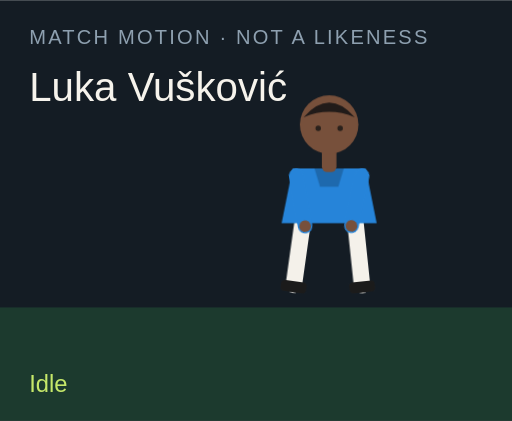
t = 0.00 s
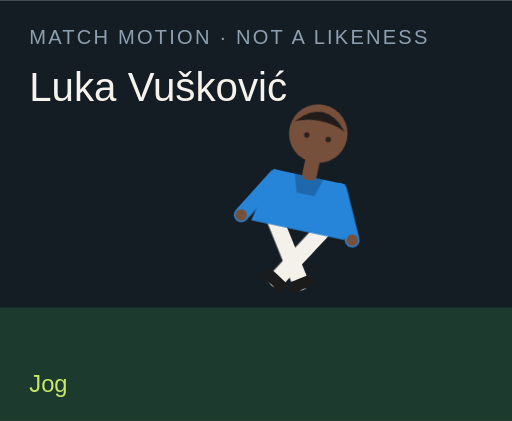
t = 1.50 s
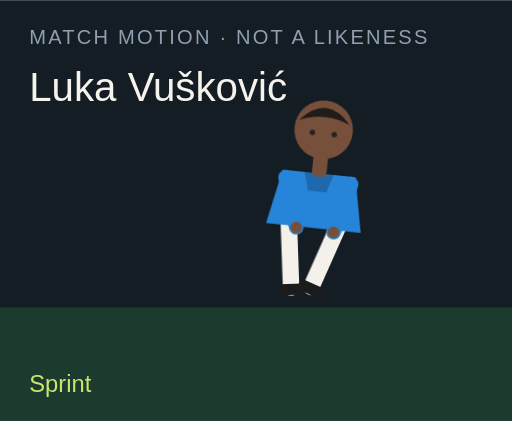
t = 3.00 s
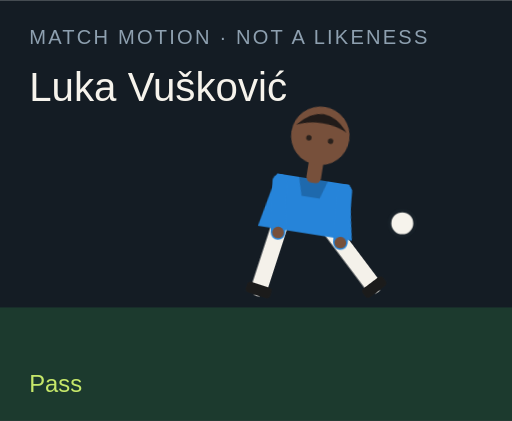
t = 4.50 s
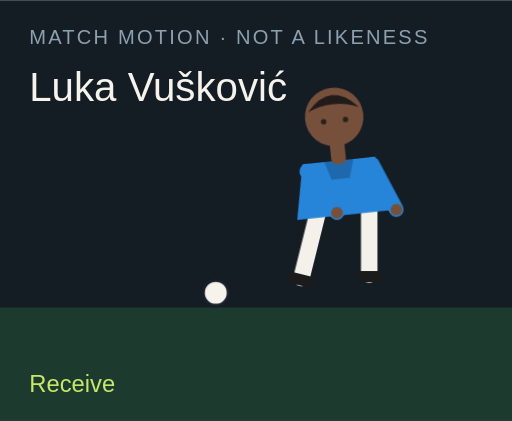
t = 6.00 s
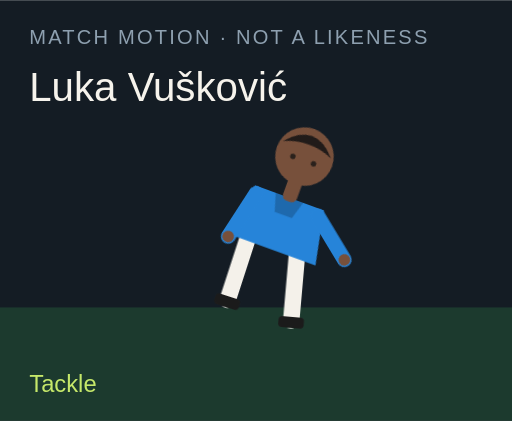
t = 7.50 s

The animated SVG that drew these frames (rendered in a browser with its animation timeline set to each time). Animation: 18 CSS @keyframes rules; one cycle of 9.00 s, repeats indefinitely.

<?xml version="1.0" encoding="UTF-8"?>
<svg xmlns="http://www.w3.org/2000/svg" viewBox="0 0 280 230" role="img">
  <style>@media (prefers-reduced-motion: reduce){animate,animateTransform{display:none}}</style>
  <rect width="280" height="230" fill="#141c24"/>
  <rect y="168" width="280" height="62" fill="#1c3a2e"/>
  <text x="16" y="24" fill="#8ea0b0" font-family="Arial,sans-serif" font-size="11" letter-spacing="1.2">MATCH MOTION · NOT A LIKENESS</text>
  <text x="16" y="55" fill="#f6f3ec" font-family="Impact,sans-serif" font-size="22">Luka Vušković</text>
  <circle r="7" fill="#f6f3ec" stroke="#172028" stroke-width="2" id="motion-24480" cx="150" cy="160" opacity="0">
    
    
    
  </circle>
  <g transform="translate(132 40)">
    <g id="motion-24502" transform="rotate(0 48 90)">
      
      <g id="motion-24504" transform="translate(0 0)">
        
        <g transform="translate(34 78)"><g id="motion-24506" transform="rotate(8)"><path d="M0 0 V38" stroke="#f4f1ea" stroke-width="9" stroke-linecap="round"/><rect x="-7" y="36" width="14" height="6" rx="2" fill="#1b1b1b"/></g></g>
        <g transform="translate(62 78)"><g id="motion-24508" transform="rotate(-6)"><path d="M0 0 V38" stroke="#f4f1ea" stroke-width="9" stroke-linecap="round"/><rect x="-7" y="36" width="14" height="6" rx="2" fill="#1b1b1b"/></g></g>
        <path d="M28 52 h40 l6 30 H22 Z" fill="#2684d9"/>
        <path d="M40 52 h16 l-3 10 H43 Z" fill="#000" opacity=".2"/>
        <g transform="translate(30 56)"><g id="motion-24510" transform="rotate(-10)"><path d="M0 0 V28" stroke="#2684d9" stroke-width="8" stroke-linecap="round"/><circle cx="0" cy="28" r="3.2" fill="#77503b"/></g></g>
        <g transform="translate(66 56)"><g id="motion-24512" transform="rotate(12)"><path d="M0 0 V28" stroke="#2684d9" stroke-width="8" stroke-linecap="round"/><circle cx="0" cy="28" r="3.2" fill="#77503b"/></g></g>
        <rect x="44" y="40" width="8" height="14" rx="3" fill="#77503b"/>
        <circle cx="48" cy="28" r="16" fill="#77503b"/>
        <path d="M34 24 Q48 8 62 24 Q48 18 34 24" fill="#211b19"/>
        <circle cx="42" cy="30" r="1.5" fill="#2a211c"/><circle cx="54" cy="30" r="1.5" fill="#2a211c"/>
      </g>
    </g>
  </g>
  <text x="16" y="214" fill="#c6e86a" font-family="Arial,sans-serif" font-size="13" opacity="1" id="motion-24484">Idle</text><text x="16" y="214" fill="#c6e86a" font-family="Arial,sans-serif" font-size="13" opacity="0" id="motion-24486">Jog</text><text x="16" y="214" fill="#c6e86a" font-family="Arial,sans-serif" font-size="13" opacity="0" id="motion-24488">Sprint</text><text x="16" y="214" fill="#c6e86a" font-family="Arial,sans-serif" font-size="13" opacity="0" id="motion-24490">Dribble</text><text x="16" y="214" fill="#c6e86a" font-family="Arial,sans-serif" font-size="13" opacity="0" id="motion-24492">Pass</text><text x="16" y="214" fill="#c6e86a" font-family="Arial,sans-serif" font-size="13" opacity="0" id="motion-24494">Shoot</text><text x="16" y="214" fill="#c6e86a" font-family="Arial,sans-serif" font-size="13" opacity="0" id="motion-24496">Receive</text><text x="16" y="214" fill="#c6e86a" font-family="Arial,sans-serif" font-size="13" opacity="0" id="motion-24498">Tackle</text><text x="16" y="214" fill="#c6e86a" font-family="Arial,sans-serif" font-size="13" opacity="0" id="motion-24500">Point</text>
<style>@keyframes track-24481{0%{cx:150px}11.1%{cx:156px}22.2%{cx:164px}33.300000000000004%{cx:142px}44.4%{cx:190px}55.60000000000001%{cx:250px}66.7%{cx:118px}77.8%{cx:150px}88.9%{cx:150px}100%{cx:150px}}@keyframes track-24482{0%{cy:160px}11.1%{cy:158px}22.2%{cy:154px}33.300000000000004%{cy:156px}44.4%{cy:148px}55.60000000000001%{cy:96px}66.7%{cy:160px}77.8%{cy:160px}88.9%{cy:160px}100%{cy:160px}}@keyframes track-24483{0%{opacity:0}11.1%{opacity:0}22.2%{opacity:0}33.300000000000004%{opacity:1}44.4%{opacity:1}55.60000000000001%{opacity:1}66.7%{opacity:1}77.8%{opacity:0}88.9%{opacity:0}100%{opacity:0}}@keyframes track-24485{0%{opacity:1}11.1%{opacity:0}22.2%{opacity:0}33.300000000000004%{opacity:0}44.4%{opacity:0}55.60000000000001%{opacity:0}66.7%{opacity:0}77.8%{opacity:0}88.9%{opacity:0}100%{opacity:1}}@keyframes track-24487{0%{opacity:0}11.1%{opacity:1}22.2%{opacity:0}33.300000000000004%{opacity:0}44.4%{opacity:0}55.60000000000001%{opacity:0}66.7%{opacity:0}77.8%{opacity:0}88.9%{opacity:0}100%{opacity:0}}@keyframes track-24489{0%{opacity:0}11.1%{opacity:0}22.2%{opacity:1}33.300000000000004%{opacity:0}44.4%{opacity:0}55.60000000000001%{opacity:0}66.7%{opacity:0}77.8%{opacity:0}88.9%{opacity:0}100%{opacity:0}}@keyframes track-24491{0%{opacity:0}11.1%{opacity:0}22.2%{opacity:0}33.300000000000004%{opacity:1}44.4%{opacity:0}55.60000000000001%{opacity:0}66.7%{opacity:0}77.8%{opacity:0}88.9%{opacity:0}100%{opacity:0}}@keyframes track-24493{0%{opacity:0}11.1%{opacity:0}22.2%{opacity:0}33.300000000000004%{opacity:0}44.4%{opacity:1}55.60000000000001%{opacity:0}66.7%{opacity:0}77.8%{opacity:0}88.9%{opacity:0}100%{opacity:0}}@keyframes track-24495{0%{opacity:0}11.1%{opacity:0}22.2%{opacity:0}33.300000000000004%{opacity:0}44.4%{opacity:0}55.60000000000001%{opacity:1}66.7%{opacity:0}77.8%{opacity:0}88.9%{opacity:0}100%{opacity:0}}@keyframes track-24497{0%{opacity:0}11.1%{opacity:0}22.2%{opacity:0}33.300000000000004%{opacity:0}44.4%{opacity:0}55.60000000000001%{opacity:0}66.7%{opacity:1}77.8%{opacity:0}88.9%{opacity:0}100%{opacity:0}}@keyframes track-24499{0%{opacity:0}11.1%{opacity:0}22.2%{opacity:0}33.300000000000004%{opacity:0}44.4%{opacity:0}55.60000000000001%{opacity:0}66.7%{opacity:0}77.8%{opacity:1}88.9%{opacity:0}100%{opacity:0}}@keyframes track-24501{0%{opacity:0}11.1%{opacity:0}22.2%{opacity:0}33.300000000000004%{opacity:0}44.4%{opacity:0}55.60000000000001%{opacity:0}66.7%{opacity:0}77.8%{opacity:0}88.9%{opacity:1}100%{opacity:0}}@keyframes track-24503{0%{transform:rotate(0deg)}11.1%{transform:rotate(8deg)}22.2%{transform:rotate(16deg)}33.300000000000004%{transform:rotate(6deg)}44.4%{transform:rotate(4deg)}55.60000000000001%{transform:rotate(14deg)}66.7%{transform:rotate(-6deg)}77.8%{transform:rotate(34deg)}88.9%{transform:rotate(6deg)}100%{transform:rotate(0deg)}}@keyframes track-24505{0%{transform:translate(0px,0px)}11.1%{transform:translate(0px,-3px)}22.2%{transform:translate(0px,-6px)}33.300000000000004%{transform:translate(0px,-2px)}44.4%{transform:translate(0px,2px)}55.60000000000001%{transform:translate(0px,-4px)}66.7%{transform:translate(0px,1px)}77.8%{transform:translate(0px,10px)}88.9%{transform:translate(0px,-4px)}100%{transform:translate(0px,0px)}}@keyframes track-24507{0%{transform:rotate(8deg)}11.1%{transform:rotate(-26deg)}22.2%{transform:rotate(-42deg)}33.300000000000004%{transform:rotate(-8deg)}44.4%{transform:rotate(6deg)}55.60000000000001%{transform:rotate(12deg)}66.7%{transform:rotate(20deg)}77.8%{transform:rotate(-8deg)}88.9%{transform:rotate(4deg)}100%{transform:rotate(8deg)}}@keyframes track-24509{0%{transform:rotate(-6deg)}11.1%{transform:rotate(24deg)}22.2%{transform:rotate(38deg)}33.300000000000004%{transform:rotate(18deg)}44.4%{transform:rotate(-38deg)}55.60000000000001%{transform:rotate(-54deg)}66.7%{transform:rotate(6deg)}77.8%{transform:rotate(-22deg)}88.9%{transform:rotate(-8deg)}100%{transform:rotate(-6deg)}}@keyframes track-24511{0%{transform:rotate(-10deg)}11.1%{transform:rotate(24deg)}22.2%{transform:rotate(36deg)}33.300000000000004%{transform:rotate(-18deg)}44.4%{transform:rotate(10deg)}55.60000000000001%{transform:rotate(-24deg)}66.7%{transform:rotate(-30deg)}77.8%{transform:rotate(12deg)}88.9%{transform:rotate(14deg)}100%{transform:rotate(-10deg)}}@keyframes track-24513{0%{transform:rotate(12deg)}11.1%{transform:rotate(-20deg)}22.2%{transform:rotate(-32deg)}33.300000000000004%{transform:rotate(14deg)}44.4%{transform:rotate(-26deg)}55.60000000000001%{transform:rotate(18deg)}66.7%{transform:rotate(-22deg)}77.8%{transform:rotate(-6deg)}88.9%{transform:rotate(-96deg)}100%{transform:rotate(12deg)}}@media(prefers-reduced-motion:no-preference){#motion-24480{animation:track-24481 9s linear infinite both,track-24482 9s linear infinite both,track-24483 9s steps(1,end) infinite both}#motion-24484{animation:track-24485 9s steps(1,end) infinite both}#motion-24486{animation:track-24487 9s steps(1,end) infinite both}#motion-24488{animation:track-24489 9s steps(1,end) infinite both}#motion-24490{animation:track-24491 9s steps(1,end) infinite both}#motion-24492{animation:track-24493 9s steps(1,end) infinite both}#motion-24494{animation:track-24495 9s steps(1,end) infinite both}#motion-24496{animation:track-24497 9s steps(1,end) infinite both}#motion-24498{animation:track-24499 9s steps(1,end) infinite both}#motion-24500{animation:track-24501 9s steps(1,end) infinite both}#motion-24502{animation:track-24503 9s linear infinite both}#motion-24504{animation:track-24505 9s linear infinite both}#motion-24506{animation:track-24507 9s linear infinite both}#motion-24508{animation:track-24509 9s linear infinite both}#motion-24510{animation:track-24511 9s linear infinite both}#motion-24512{animation:track-24513 9s linear infinite both}}</style></svg>
